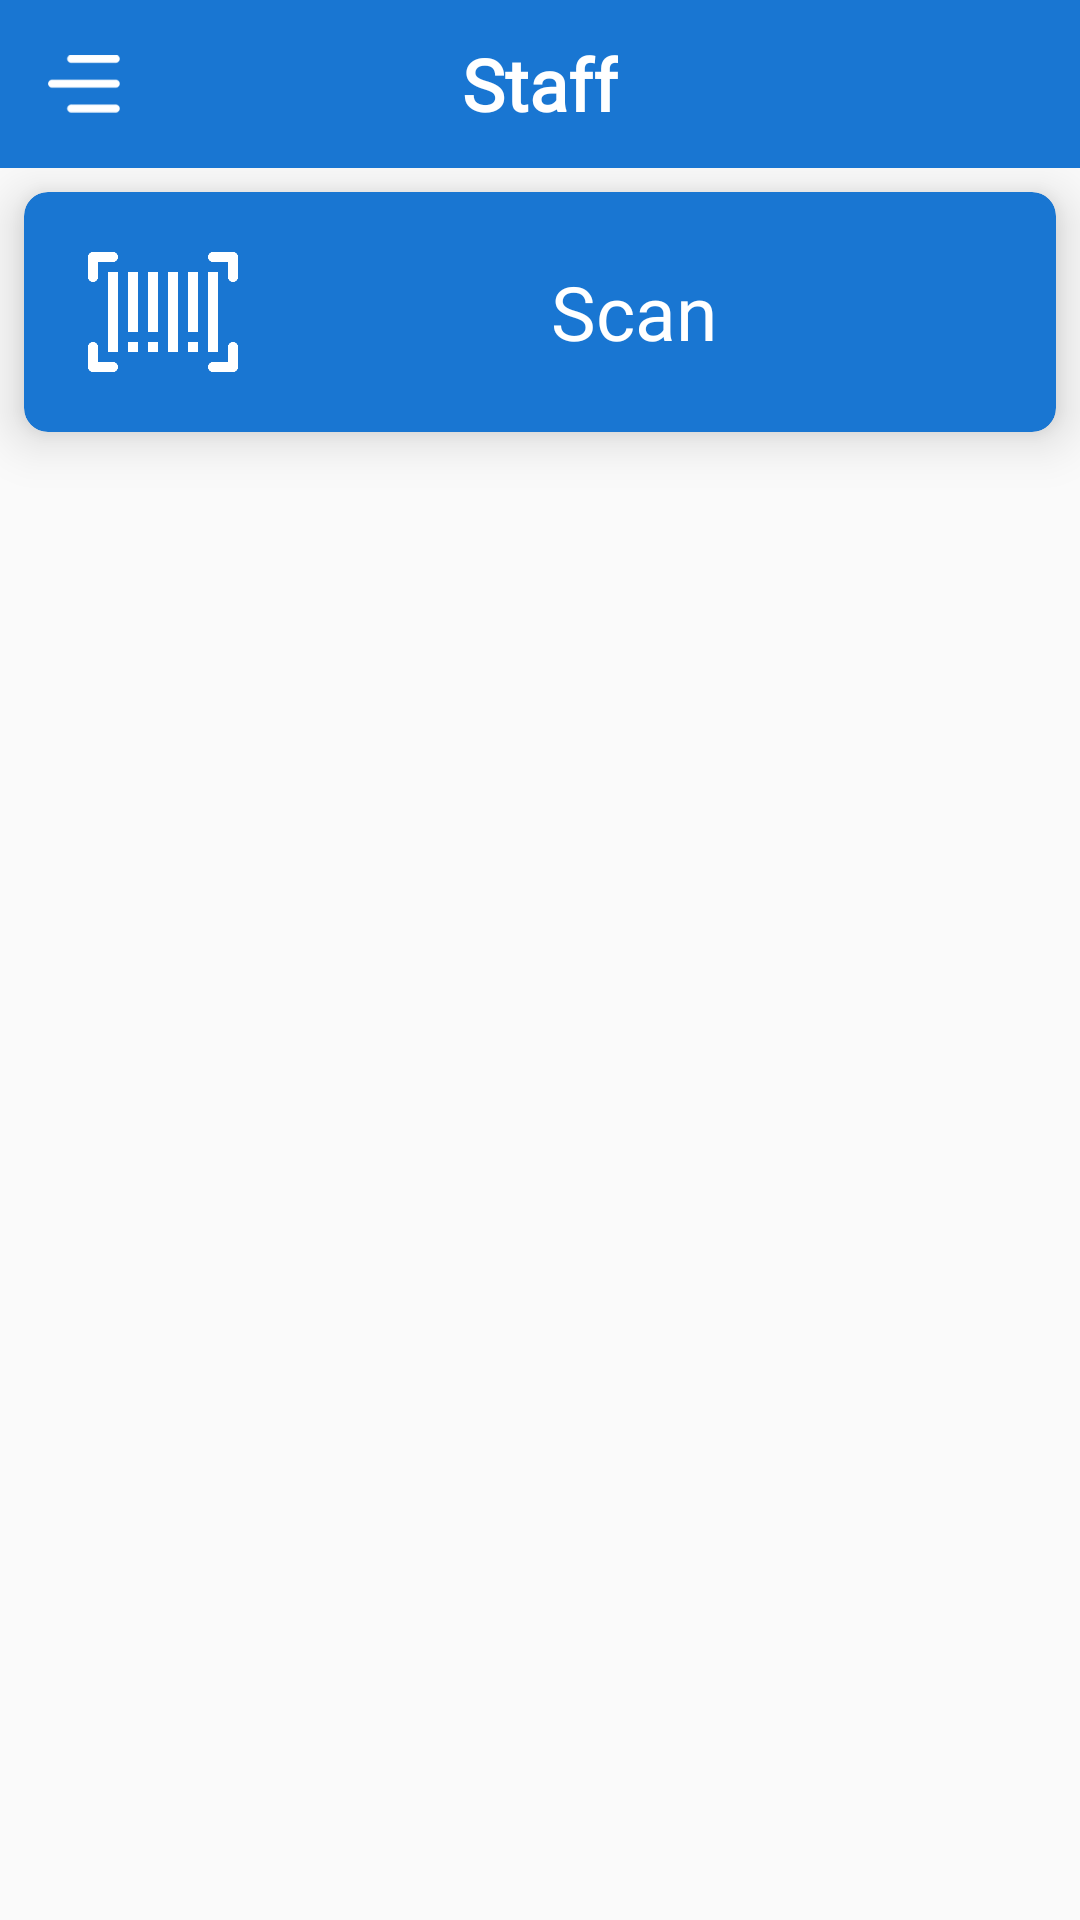

Reconstruct the res/layout file that produces this screen, plus the resources it refers to.
<!-- AndroidManifest.xml: application theme AppTheme -->
<!-- res/layout/activity_staff_menu.xml -->
<?xml version="1.0" encoding="utf-8"?>
<androidx.drawerlayout.widget.DrawerLayout xmlns:android="http://schemas.android.com/apk/res/android"
    xmlns:app="http://schemas.android.com/apk/res-auto"
    xmlns:tools="http://schemas.android.com/tools"
    android:layout_width="match_parent"
    android:layout_height="match_parent"
    tools:context=".activities.StaffMenuActivity">


    <androidx.coordinatorlayout.widget.CoordinatorLayout
        android:layout_width="match_parent"
        android:layout_height="wrap_content"
        android:orientation="vertical">

        <LinearLayout
            android:layout_width="match_parent"
            android:layout_height="wrap_content"
            android:elevation="10dp">

            <FrameLayout
                android:layout_width="match_parent"
                android:layout_height="?android:actionBarSize"
                android:background="@color/colorPrimaryDark"
                android:orientation="horizontal">


                <LinearLayout
                    android:layout_width="match_parent"
                    android:layout_height="wrap_content"
                    android:layout_gravity="center"
                    android:gravity="center">


                    <TextView
                        android:layout_width="wrap_content"
                        android:layout_height="match_parent"
                        android:fontFamily="@font/open_sans"
                        android:text="Staff"
                        android:textColor="@color/colorWhite"
                        android:textSize="24sp"
                        android:textStyle="bold" />
                </LinearLayout>

                <ImageView

                    android:id="@+id/menu_bar"
                    android:layout_width="24dp"
                    android:layout_height="24dp"
                    android:layout_gravity="start|center"
                    android:layout_marginStart="16dp"
                    android:clickable="true"
                    android:focusable="true"
                    android:foreground="?android:attr/selectableItemBackground"
                    android:src="@drawable/ic_menu" />


            </FrameLayout>

        </LinearLayout>

        <LinearLayout
            android:layout_width="match_parent"
            android:layout_height="match_parent"
            android:layout_marginTop="?android:actionBarSize"
            android:orientation="vertical">

            <androidx.cardview.widget.CardView
                android:id="@+id/btn_staff_scan"
                android:layout_width="match_parent"
                android:layout_height="wrap_content"
                android:layout_margin="8dp"
                android:clickable="true"
                android:focusable="true"
                android:foreground="?android:attr/selectableItemBackground"
                app:cardBackgroundColor="@color/colorPrimaryDark"
                app:cardCornerRadius="8dp"
                app:cardElevation="10dp"
                app:cardPreventCornerOverlap="false">

                <LinearLayout
                    android:padding="15dp"
                    android:layout_width="match_parent"
                    android:layout_height="wrap_content"
                    android:orientation="horizontal">

                    <ImageView
                        android:layout_width="0dp"
                        android:layout_height="50dp"
                        android:layout_gravity="center"
                        android:layout_weight="2"
                        android:src="@drawable/ic_qr"
                        android:tint="@color/colorWhite" />

                    <TextView
                        android:layout_width="0dp"
                        android:layout_height="match_parent"
                        android:layout_weight="8"
                        android:fontFamily="@font/open_sans_bold"
                        android:gravity="center"
                        android:text="Scan"
                        android:textAlignment="center"
                        android:textColor="@color/colorWhite"
                        android:textSize="25sp" />


                </LinearLayout>

            </androidx.cardview.widget.CardView>


        </LinearLayout>




    </androidx.coordinatorlayout.widget.CoordinatorLayout>



    <LinearLayout
        android:layout_width="275dp"
        android:layout_height="match_parent"
        android:layout_gravity="start"
        android:orientation="vertical">

        <include
            android:id="@+id/drawer_custom"
            layout="@layout/layout_drawer" />

    </LinearLayout>
</androidx.drawerlayout.widget.DrawerLayout>
<!-- res/layout/layout_drawer.xml (included above) -->
<?xml version="1.0" encoding="utf-8"?>
<FrameLayout xmlns:android="http://schemas.android.com/apk/res/android"
    android:layout_width="match_parent"
    android:layout_height="match_parent"
    android:background="@color/colorPrimaryDark">


    <LinearLayout

        android:layout_width="match_parent"
        android:layout_height="match_parent"
        android:layout_marginTop="30dp"
        android:orientation="vertical">


        <LinearLayout
            android:id="@+id/drawer_profile"
            android:layout_width="match_parent"
            android:layout_height="wrap_content"
            android:clickable="true"
            android:focusable="true"
            android:orientation="horizontal"
            android:padding="5dp">

            <ImageView
                android:id="@+id/iv_drawer_profile"
                android:layout_width="75dp"
                android:layout_height="75dp"
                android:layout_marginStart="8dp"
                android:layout_marginEnd="8dp" />

            <TextView
                android:id="@+id/tv_drawer_name"
                android:layout_width="wrap_content"
                android:layout_height="wrap_content"
                android:layout_gravity="center_vertical"
                android:layout_marginStart="10dp"
                android:fontFamily="@font/open_sans_bold"
                android:text="Name"
                android:textColor="@color/textIcons"
                android:textSize="22sp" />

        </LinearLayout>


    </LinearLayout>

    <LinearLayout
        android:layout_width="match_parent"
        android:layout_height="wrap_content"
        android:layout_gravity="bottom"
        android:layout_marginBottom="20dp"
        android:orientation="vertical">

        <TextView
            android:fontFamily="@font/open_sans_regular"
            android:id="@+id/log_out"
            android:layout_width="match_parent"
            android:layout_height="wrap_content"
            android:clickable="true"
            android:focusable="true"
            android:padding="15dp"
            android:text="Logout"
            android:textColor="@color/colorWhite"
            android:textSize="15sp" />


    </LinearLayout>


</FrameLayout>
<!-- resources referenced by this layout -->
<resources>
  <color name="colorPrimaryDark">#1976D2</color>
  <color name="colorWhite">#FFFFFF</color>
  <color name="textIcons">#FFFFFF</color>
  <!-- drawable ic_menu: png bitmap (drawable, 967 bytes) -->
  <!-- drawable ic_qr: png bitmap (drawable, 4409 bytes) -->
  <style name="AppTheme" parent="Theme.AppCompat.Light.NoActionBar">
          
          <item name="colorPrimary">@color/colorPrimary</item>
          <item name="colorPrimaryDark">@color/colorPrimaryDark</item>
          <item name="colorAccent">@color/colorAccent</item>
      </style>
  <color name="colorPrimary">#2196F3</color>
  <color name="colorAccent">#03A9F4</color>
</resources>
